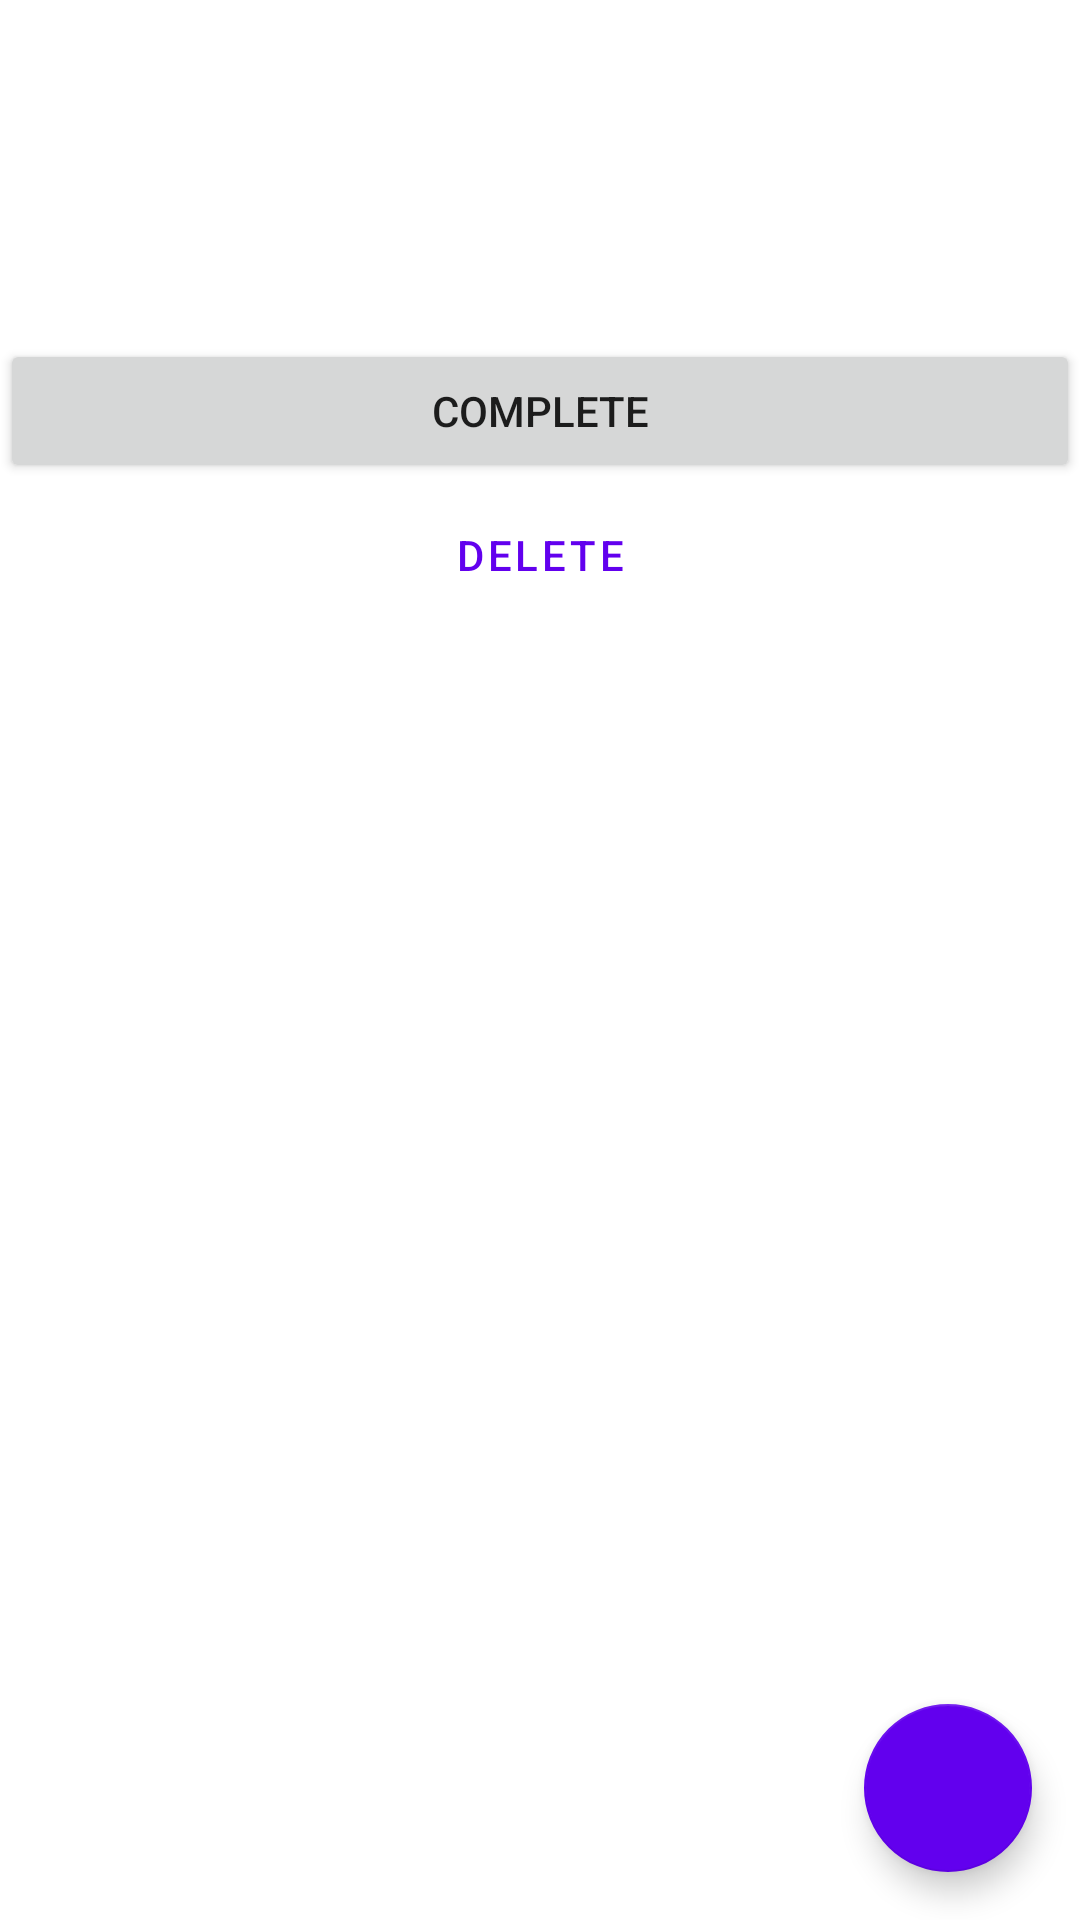

Produce the Android XML layout that renders to this screen, including the resource entries it uses.
<!-- AndroidManifest.xml: application theme Theme.BasicApp -->
<!-- res/layout/fragment_task_detail.xml -->
<?xml version="1.0" encoding="utf-8"?>
<androidx.constraintlayout.widget.ConstraintLayout
    xmlns:android="http://schemas.android.com/apk/res/android"
    xmlns:app="http://schemas.android.com/apk/res-auto"
    xmlns:tools="http://schemas.android.com/tools"
    android:layout_width="match_parent"
    android:layout_height="match_parent"
    android:layout_margin="16dp"
>

    <TextView
        android:id="@+id/item_title"
        android:layout_width="wrap_content"
        android:layout_height="wrap_content"
        android:layout_marginBottom="16dp"
        style="@style/Widget.Tasks.TextView"
        app:layout_constraintStart_toStartOf="parent"
        app:layout_constraintTop_toTopOf="parent"
        tools:text="Screwdrivers" />

    <TextView
        android:id="@+id/item_description"
        android:layout_width="wrap_content"
        android:layout_height="wrap_content"
        android:layout_marginVertical="16dp"
        style="@style/Widget.Tasks.TextView"

        app:layout_constraintStart_toStartOf="parent"
        app:layout_constraintTop_toBottomOf="@+id/item_title"
        tools:text="$5.50" />


    <TextView
        android:id="@+id/item_date"
        android:layout_width="wrap_content"
        android:layout_height="wrap_content"
        android:layout_marginVertical="16dp"
        style="@style/Widget.Tasks.TextView"

        app:layout_constraintStart_toStartOf="parent"
        app:layout_constraintTop_toBottomOf="@+id/item_description"
        tools:text="5" />

    <Button
        android:id="@+id/complete_item"
        android:layout_width="0dp"
        android:layout_height="wrap_content"
        android:layout_marginTop="16dp"
        android:text="@string/complete"
        app:layout_constraintBottom_toTopOf="@+id/button_delete"
        app:layout_constraintEnd_toEndOf="parent"
        app:layout_constraintStart_toStartOf="parent"
        app:layout_constraintTop_toBottomOf="@+id/item_date" />

    <Button
        android:id="@+id/button_delete"
        style="?attr/materialButtonOutlinedStyle"
        android:layout_width="0dp"
        android:layout_height="wrap_content"
        android:text="@string/delete"
        app:layout_constraintEnd_toEndOf="parent"
        app:layout_constraintStart_toStartOf="parent"
        app:layout_constraintTop_toBottomOf="@id/complete_item" />

    <com.google.android.material.floatingactionbutton.FloatingActionButton
        android:id="@+id/button_edit"
        android:layout_width="wrap_content"
        android:layout_height="wrap_content"
        android:layout_margin="16dp"
        android:src="@drawable/ic_edit"
        app:layout_constraintBottom_toBottomOf="parent"
        app:layout_constraintEnd_toEndOf="parent"
        app:tint="@android:color/white" />

</androidx.constraintlayout.widget.ConstraintLayout>
<!-- resources referenced by this layout -->
<resources>
  <string name="complete">Complete</string>
  <string name="delete">Delete</string>
  <style name="Widget.Tasks.TextView" parent="Widget.MaterialComponents.TextView">
          <item name="android:textSize">16sp</item>
          <item name="android:layout_height">wrap_content</item>
          <item name="android:textAppearance">@style/TextAppearance.AppCompat.Body1</item>
      </style>
  <style name="Theme.BasicApp" parent="Theme.MaterialComponents.DayNight.DarkActionBar">
          
          <item name="colorPrimary">@color/purple_500</item>
          <item name="colorPrimaryVariant">@color/purple_700</item>
          <item name="colorOnPrimary">@color/white</item>
          
          <item name="colorSecondary">@color/purple_500</item>
          <item name="colorSecondaryVariant">@color/teal_700</item>
          <item name="colorOnSecondary">@color/black</item>
          
          <item name="android:statusBarColor" tools:targetApi="l">?attr/colorPrimaryVariant</item>
          
      </style>
  <color name="purple_500">#FF6200EE</color>
  <color name="purple_700">#FF3700B3</color>
  <color name="white">#FFFFFFFF</color>
  <color name="teal_700">#FF018786</color>
  <color name="black">#FF000000</color>
</resources>
